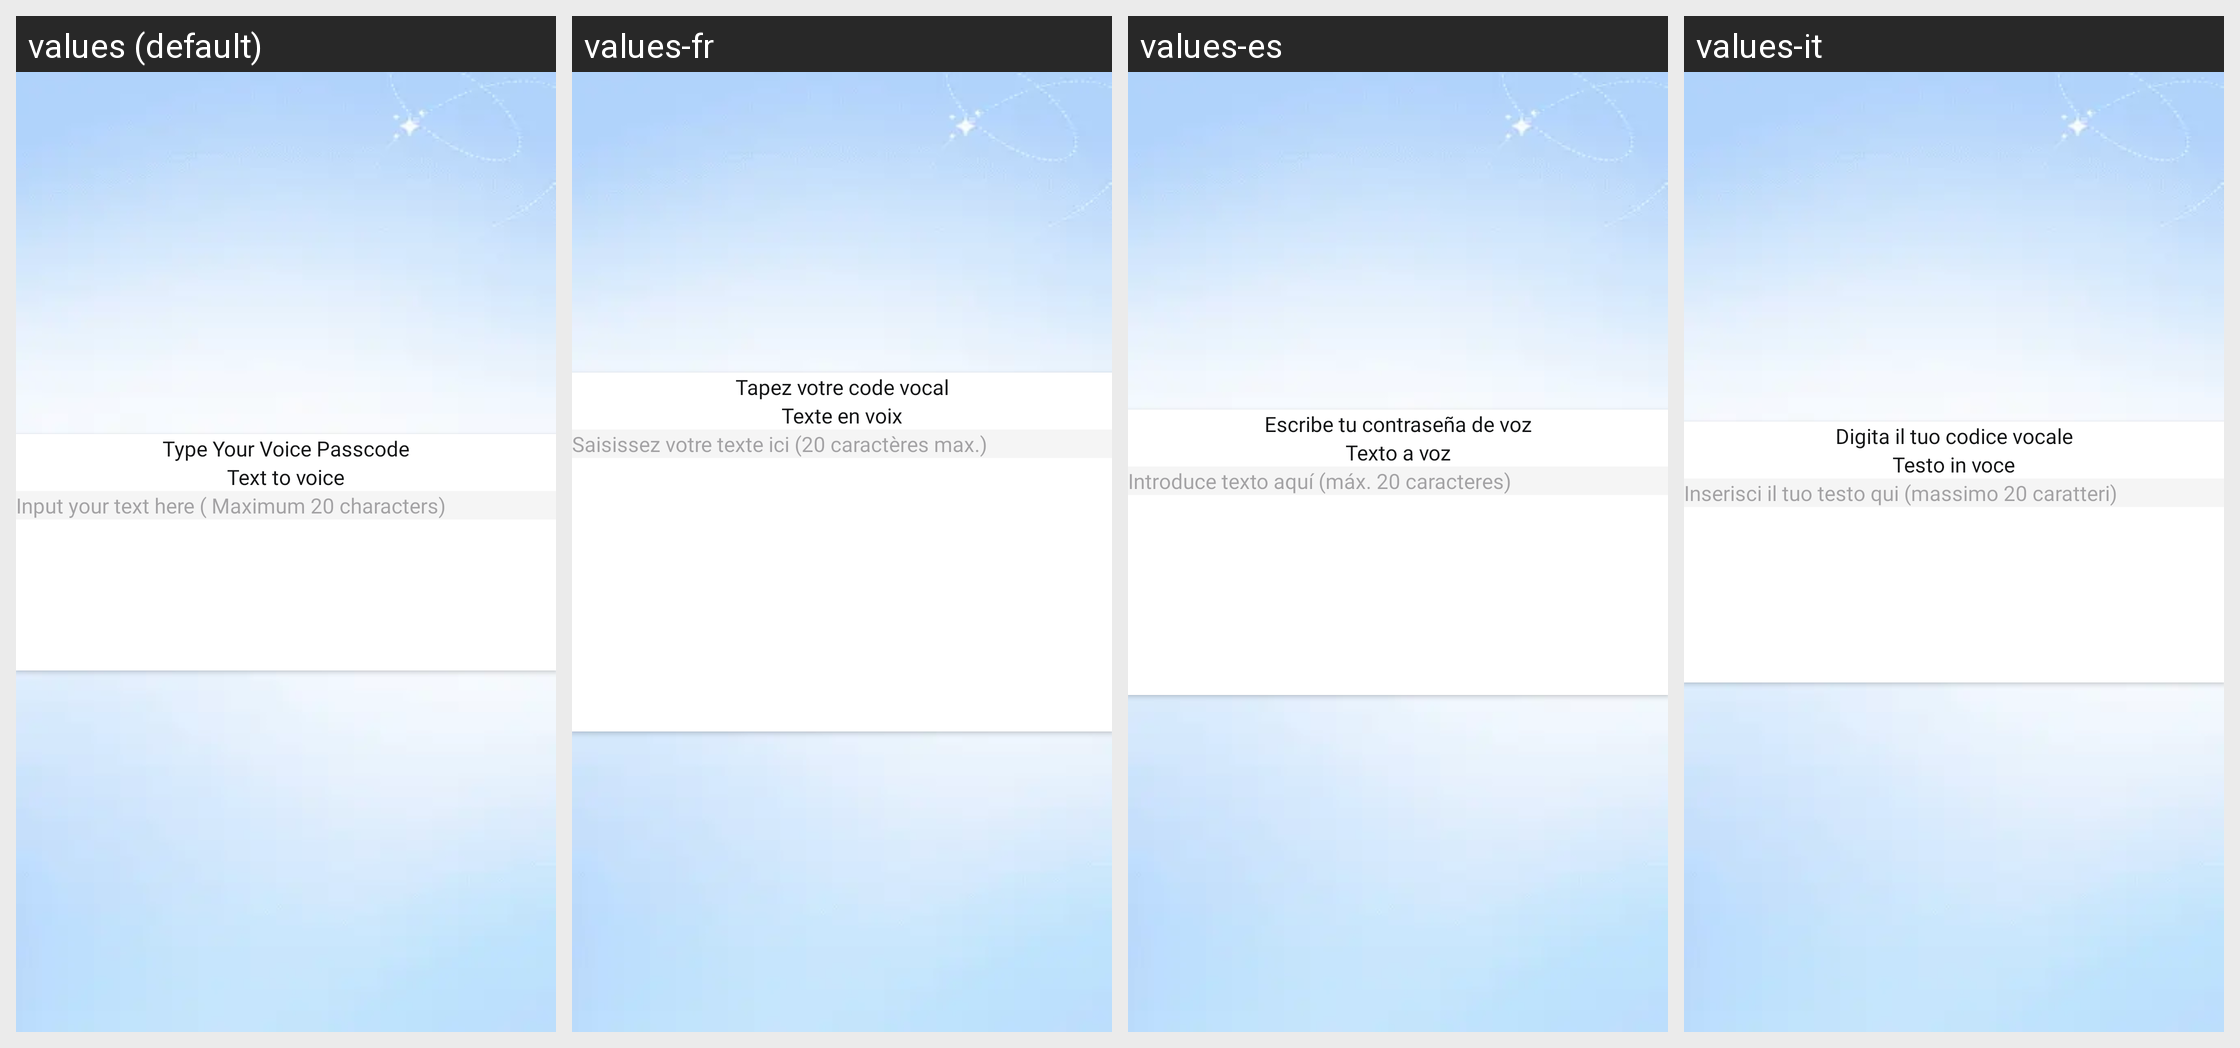

Here is an Android app screen in its default locale and in the app's own translations. Write out the translated-string differences for the strings that appear on this screen.
Android screen res/layout/dialogue_passcord_type.xml rendered under 4 locales, left to right: values (default), values-fr, values-es, values-it. Device: Nexus 5 (rendered at 1080×1920; each locale shown at half size, 540×960, under a caption strip naming it); theme Theme.FindMyPhoneViaClap.
Other locales in the repository, not shown: values-ar, values-de, values-hi, values-pt, values-ru, values-tr.
Strings drawn on this screen, with the default value and each locale's value (text and hints the layout hard-codes, and strings that could not be matched under every locale, appear in the picture but are not listed):

type_your_voice_passcode
  values: Type Your Voice Passcode
  values-fr: Tapez votre code vocal
  values-es: Escribe tu contraseña de voz
  values-it: Digita il tuo codice vocale

text_to_voice
  values: Text to voice
  values-fr: Texte en voix
  values-es: Texto a voz
  values-it: Testo in voce

input_your_text_here_maximum_20_characters
  values: Input your text here ( Maximum 20 characters)
  values-fr: Saisissez votre texte ici (20 caractères max.)
  values-es: Introduce texto aquí (máx. 20 caracteres)
  values-it: Inserisci il tuo testo qui (massimo 20 caratteri)
